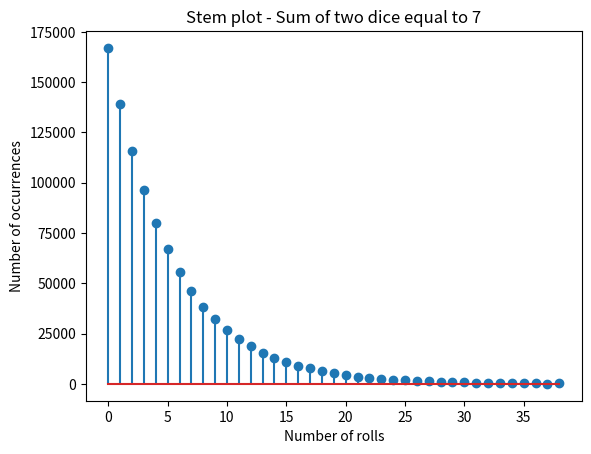
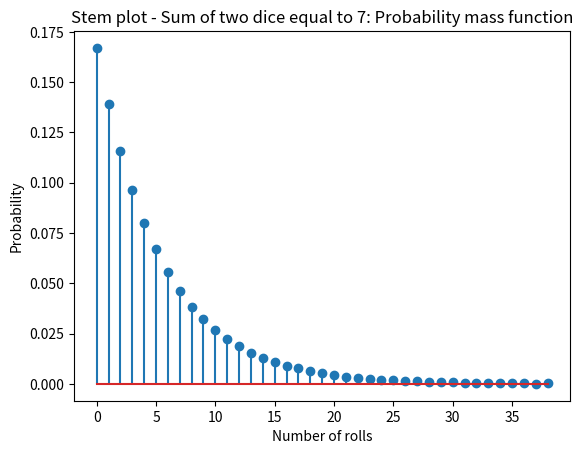

The script that saved these images, in order:
"""
    Class: EE 381 - Section 13
    Project 01 - Random Number Experiments _Part 01
"""
import random
import matplotlib.pyplot as plt
import numpy as np

#Function
"""
    Number of rolls that needs to get a sum of 7 appears when rolling 2 dice

    Input: N (The number of Experiments)
    Output: None
"""
def sumOf2Dice(N):
    result = []
    for i in range(0, N): #for each experiment
        count = 0
        total = 0
        while (total != 7): #roll the 2 dice until get the sum of 7
            count += 1
            dice1 = random.randint(1, 6)
            dice2 = random.randint(1, 6)
            total = dice1 + dice2
        result.append(count - 1) #count - 1 because don't include the total of 7
    #Stem plot graphing
    b = range(0, 40)
    sb = np.size(b)
    h1, bin_edges = np.histogram(result, bins = b)
    b1 = bin_edges[0: sb - 1]
    plt.close('all')
    print(h1[0])
    
    #Generate plot
    #First figure
    fig1 = plt.figure(1)
    plt.stem(b1, h1)
    plt.title('Stem plot - Sum of two dice equal to 7')
    plt.xlabel('Number of rolls')
    plt.ylabel('Number of occurrences')
    fig1.show()
    fig1.savefig('Lab01-1_Sum7OfTwoDice.jpg')
    
    #Second figure
    fig2 = plt.figure(2)
    p1 = h1 / N
    print(p1[0])
    plt.stem(b1, p1)
    plt.title('Stem plot - Sum of two dice equal to 7: Probability mass function')
    plt.xlabel('Number of rolls')
    plt.ylabel('Probability')
    fig2.show()
    fig2.savefig('Lab01-1_PMF of Sum7OfTwoDice.jpg')

#Main
if __name__ == "__main__":
    sumOf2Dice(1000000)
